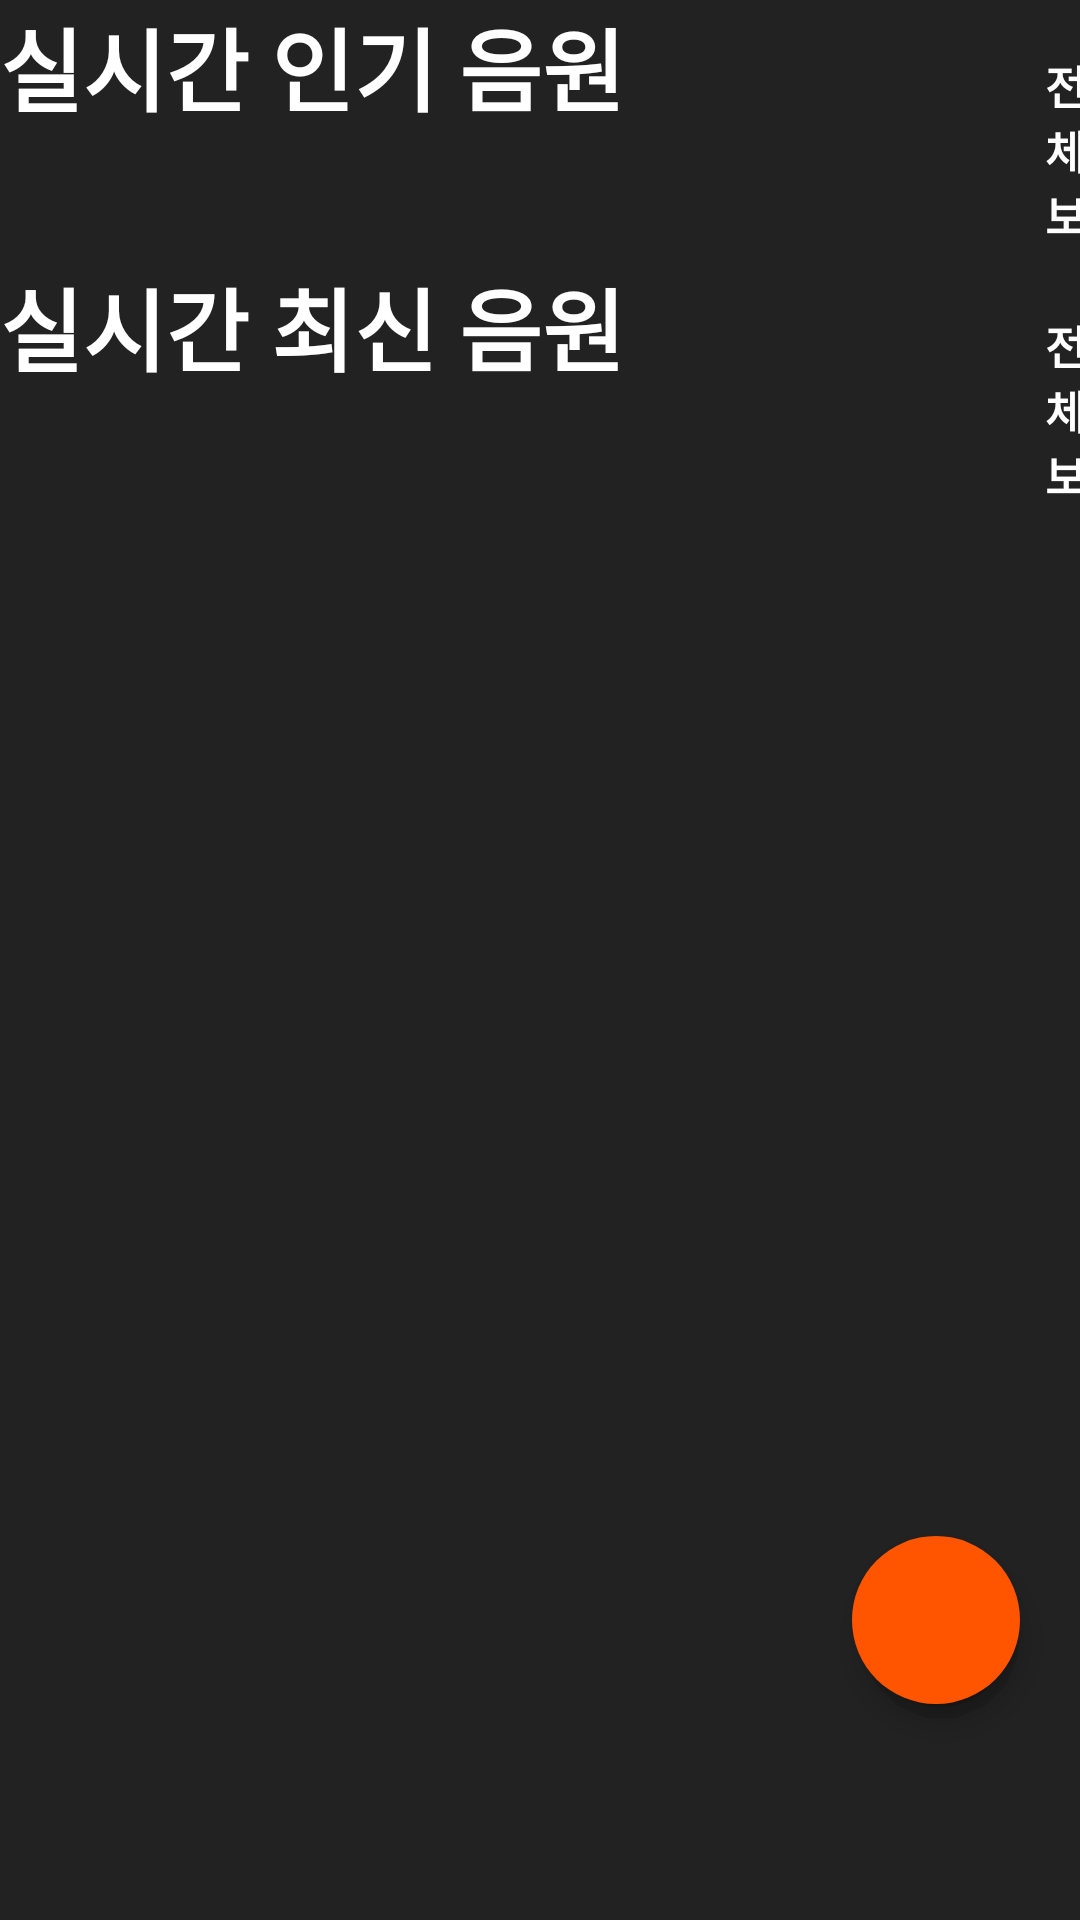

This screen was rendered from an Android layout file. Write that file and the resources it references.
<!-- AndroidManifest.xml: application theme Theme.MusicMeet_InteliJ -->
<!-- res/layout/activity_music_main.xml -->
<?xml version="1.0" encoding="utf-8"?>
<androidx.constraintlayout.widget.ConstraintLayout
        xmlns:android="http://schemas.android.com/apk/res/android"
        xmlns:tools="http://schemas.android.com/tools"
        xmlns:app="http://schemas.android.com/apk/res-auto"
        android:layout_width="match_parent"
        android:layout_height="match_parent"
        android:background="@color/Black"
        tools:context=".Music_Main_Activity">

    <ScrollView
            android:layout_width="match_parent"
            android:layout_height="0dp"
            android:id="@+id/mainScrollView"
            app:layout_constraintTop_toTopOf="parent"
            app:layout_constraintStart_toStartOf="parent"
            app:layout_constraintEnd_toEndOf="parent"
            app:layout_constraintHorizontal_bias="0.0"
            app:layout_constraintBottom_toBottomOf="parent">

        <LinearLayout
                android:layout_width="match_parent"
                android:layout_height="match_parent"
                android:id="@+id/mainMusicLinear"
                android:orientation="vertical">

            <LinearLayout
                    android:layout_width="match_parent"
                    android:layout_height="match_parent"
                    android:orientation="horizontal">

                <TextView
                        android:layout_width="wrap_content"
                        android:layout_height="wrap_content"
                        android:textStyle="bold"
                        android:text="실시간 인기 음원"
                        android:textSize="30dp"
                        android:textColor="@color/white"
                        android:id="@+id/Popular_music_Album"/>

                <TextView
                        android:layout_width="wrap_content"
                        android:layout_height="wrap_content"
                        android:textStyle="bold"
                        android:text="전체보기"
                        android:textSize="15dp"
                        android:textColor="@color/white"
                        app:layout_constraintEnd_toEndOf="parent"
                        android:layout_marginLeft="140dp"/>

            </LinearLayout>


            <RelativeLayout
                    android:layout_width="wrap_content"
                    android:layout_height="wrap_content">

                <androidx.recyclerview.widget.RecyclerView
                        android:layout_width="match_parent"
                        android:layout_height="match_parent"
                        android:scrollbars="horizontal"
                        android:id="@+id/Popular_music_recyclerVIew"
                        android:nestedScrollingEnabled="false"
                        android:overScrollMode="never"
                        app:layoutManager="androidx.recyclerview.widget.LinearLayoutManager"
                        android:orientation="horizontal"
                        tools:listitem="@layout/activity_main_popular_music"/>
            </RelativeLayout>

            <LinearLayout
                    android:layout_width="wrap_content"
                    android:layout_height="wrap_content"
                    android:orientation="horizontal">

                <TextView
                        android:layout_width="wrap_content"
                        android:layout_height="wrap_content"
                        android:textStyle="bold"
                        android:text="실시간 최신 음원"
                        android:textSize="30dp"
                        android:textColor="@color/white"
                        android:id="@+id/Latest_music_Album"/>

                <TextView
                        android:layout_width="wrap_content"
                        android:layout_height="wrap_content"
                        android:textStyle="bold"
                        android:text="전체보기"
                        android:textSize="15dp"
                        android:textColor="@color/white"
                        app:layout_constraintEnd_toEndOf="parent"
                        android:layout_marginLeft="140dp"/>



            </LinearLayout>


        </LinearLayout>
    </ScrollView>


    

    


    <com.google.android.material.floatingactionbutton.FloatingActionButton
            android:layout_width="wrap_content"
            android:layout_height="wrap_content"
            android:id="@+id/serchMusic"
            android:src="@drawable/magnifier"
            android:backgroundTint="@color/icon_click_color"
            app:fabSize="mini"
            app:layout_constraintTop_toTopOf="@id/fabMain"
            app:layout_constraintBottom_toBottomOf="@id/fabMain"
            app:layout_constraintStart_toStartOf="@id/fabMain"
            app:layout_constraintEnd_toEndOf="@id/fabMain"/>

    <com.google.android.material.floatingactionbutton.FloatingActionButton
            android:layout_width="wrap_content"
            android:layout_height="wrap_content"
            android:id="@+id/myInfo"
            android:src="@drawable/main_page_info"
            android:backgroundTint="@color/icon_click_color"
            app:fabSize="mini"
            app:layout_constraintTop_toTopOf="@id/fabMain"
            app:layout_constraintBottom_toBottomOf="@id/fabMain"
            app:layout_constraintStart_toStartOf="@id/fabMain"
            app:layout_constraintEnd_toEndOf="@id/fabMain"/>

    <com.google.android.material.floatingactionbutton.FloatingActionButton
            android:layout_width="wrap_content"
            android:layout_height="wrap_content"
            android:id="@+id/Musicchart"
            android:src="@drawable/music_chart"
            android:backgroundTint="@color/icon_click_color"
            app:fabSize="mini"
            app:layout_constraintTop_toTopOf="@id/fabMain"
            app:layout_constraintBottom_toBottomOf="@id/fabMain"
            app:layout_constraintStart_toStartOf="@id/fabMain"
            app:layout_constraintEnd_toEndOf="@id/fabMain"/>

    <com.google.android.material.floatingactionbutton.FloatingActionButton
            android:layout_width="wrap_content"
            android:layout_height="wrap_content"
            android:id="@+id/bulleanboard"
            android:src="@drawable/main_page_chart"
            android:backgroundTint="@color/icon_click_color"
            app:fabSize="mini"
            app:layout_constraintTop_toTopOf="@id/fabMain"
            app:layout_constraintBottom_toBottomOf="@id/fabMain"
            app:layout_constraintStart_toStartOf="@id/fabMain"
            app:layout_constraintEnd_toEndOf="@id/fabMain"/>

    <com.google.android.material.floatingactionbutton.FloatingActionButton
            android:id="@+id/fabMain"
            android:layout_width="wrap_content"
            android:layout_height="wrap_content"
            android:layout_marginBottom="72dp"
            android:layout_marginRight="20dp"
            android:backgroundTint="@color/icon_click_color"
            android:src="@drawable/all_view"
            app:borderWidth="0dp"
            android:layout_gravity="right"
            app:layout_constraintBottom_toBottomOf="parent"
            app:layout_constraintEnd_toEndOf="parent"/>


    


    

    
</androidx.constraintlayout.widget.ConstraintLayout>
<!-- res/layout/activity_main_popular_music.xml (included above) -->
<?xml version="1.0" encoding="utf-8"?>
<androidx.constraintlayout.widget.ConstraintLayout
        xmlns:android="http://schemas.android.com/apk/res/android"
        xmlns:tools="http://schemas.android.com/tools"
        xmlns:app="http://schemas.android.com/apk/res-auto"
        android:id="@+id/popular_music_list"
        android:layout_width="200dp"
        android:layout_height="200dp"
        android:orientation="vertical"
        android:background="@drawable/main_popular_music_radius"
        tools:context=".Main_Popular_Music">

    <ImageView
            android:layout_width="match_parent"
            android:layout_height="133dp"
            android:id="@+id/main_p_imgSrc"
            app:layout_constraintStart_toStartOf="parent"
            app:layout_constraintTop_toTopOf="parent"
            app:layout_constraintBottom_toBottomOf="parent"
            app:layout_constraintEnd_toEndOf="parent"
            app:layout_constraintVertical_bias="0.0"
            app:layout_constraintHorizontal_bias="1.0"/>

    <TextView
            android:layout_width="wrap_content"
            android:layout_height="wrap_content"
            android:text="id"
            android:textSize="15dp"
            android:textColor="@color/white"
            android:id="@+id/main_p_id"
            app:layout_constraintBottom_toBottomOf="parent"
            app:layout_constraintTop_toBottomOf="@+id/main_p_imgSrc"
            app:layout_constraintEnd_toEndOf="parent"
            app:layout_constraintStart_toStartOf="parent"
            app:layout_constraintHorizontal_bias="0.008"
            app:layout_constraintVertical_bias="0.0"/>

    <TextView
            android:layout_width="wrap_content"
            android:layout_height="wrap_content"
            android:textSize="15dp"
            android:textColor="@color/white"
            android:text="title"
            android:maxLines="1"
            android:id="@+id/main_p_title"
            app:layout_constraintBottom_toBottomOf="parent"
            app:layout_constraintEnd_toEndOf="parent"
            app:layout_constraintTop_toBottomOf="@+id/main_p_imgSrc"
            app:layout_constraintStart_toStartOf="parent"
            app:layout_constraintHorizontal_bias="0.0"
            app:layout_constraintVertical_bias="0.425"/>

    <TextView
            android:layout_width="wrap_content"
            android:layout_height="wrap_content"
            android:textSize="15dp"
            android:textColor="@color/white"
            android:text="main_p_artist"
            android:id="@+id/main_p_artist"
            android:maxLines="1"
            app:layout_constraintBottom_toBottomOf="parent"
            app:layout_constraintEnd_toEndOf="parent"
            app:layout_constraintStart_toStartOf="parent"
            app:layout_constraintTop_toBottomOf="@+id/main_p_imgSrc"
            app:layout_constraintHorizontal_bias="0.018"
            app:layout_constraintVertical_bias="0.925"/>


</androidx.constraintlayout.widget.ConstraintLayout>
<!-- resources referenced by this layout -->
<resources>
  <color name="Black">#222222</color>
  <color name="black">#FF000000</color>
  <color name="icon_click_color">#ff5500</color>
  <color name="silver_color">#6a6a6a</color>
  <color name="white">#FFFFFFFF</color>
  <!-- drawable main_page_info (drawable) -->
  <vector xmlns:android="http://schemas.android.com/apk/res/android"
      android:width="19dp"
      android:height="20dp"
      android:viewportWidth="19"
      android:viewportHeight="20">
    <path
        android:pathData="M9.5,10.0259C6.9813,10.0288 4.5666,11.0368 2.7857,12.8289C1.0047,14.6209 0.0029,17.0506 0,19.5849C0,19.6952 0.0436,19.801 0.1211,19.879C0.1986,19.957 0.3038,20.0009 0.4134,20.0009H18.5866C18.6962,20.0009 18.8014,19.957 18.8789,19.879C18.9564,19.801 19,19.6952 19,19.5849C18.9971,17.0506 17.9953,14.6209 16.2143,12.8289C14.4333,11.0368 12.0187,10.0288 9.5,10.0259Z"
        android:fillColor="@color/black"/>
    <path
        android:pathData="M9.5003,9.144C12.0098,9.144 14.0441,7.0971 14.0441,4.572C14.0441,2.047 12.0098,0 9.5003,0C6.9909,0 4.9565,2.047 4.9565,4.572C4.9565,7.0971 6.9909,9.144 9.5003,9.144Z"
        android:fillColor="@color/black"/>
  </vector>
  <!-- drawable main_page_wishlist (drawable) -->
  <vector xmlns:android="http://schemas.android.com/apk/res/android"
      android:width="22dp"
      android:height="20dp"
      android:viewportWidth="22"
      android:viewportHeight="20">
    <path
        android:pathData="M16.1557,0C14.9753,-0.0047 13.8282,0.4036 12.9026,1.158C12.1199,1.803 11.4724,2.6049 10.9993,3.515C10.5262,2.6049 9.8787,1.803 9.0959,1.158C8.1706,0.4038 7.0239,-0.0045 5.8438,0C2.512,0 -0.0002,2.806 -0.0002,6.527C-0.0002,10.547 3.1344,13.298 7.8792,17.461C8.6852,18.168 9.598,18.97 10.5477,19.824C10.673,19.9369 10.8338,19.999 11.0002,19.999C11.1667,19.999 11.3275,19.9369 11.4528,19.824C12.4025,18.969 13.3153,18.168 14.1213,17.46C18.8661,13.297 21.9998,10.546 21.9998,6.526C21.9998,2.806 19.4876,0 16.1557,0Z"
        android:fillColor="#363636"/>
  </vector>
  <!-- drawable main_popular_music_radius (drawable) -->
  <?xml version="1.0" encoding="utf-8"?>
  <shape xmlns:android="http://schemas.android.com/apk/res/android">
  
      <solid android:color="@color/tranparent"></solid>
      <corners
  
              />
      <stroke
              android:width="2dp"
              android:color="@color/silver_color"></stroke>
  </shape>
  <style name="Theme.MusicMeet_InteliJ" parent="Theme.MaterialComponents.DayNight.NoActionBar">
          
          <item name="colorPrimary">@color/purple_500</item>
          <item name="colorPrimaryVariant">@color/purple_700</item>
          <item name="colorOnPrimary">@color/white</item>
          
          <item name="colorSecondary">@color/teal_200</item>
          <item name="colorSecondaryVariant">@color/teal_700</item>
          <item name="colorOnSecondary">@color/black</item>
          
          <item name="android:statusBarColor" tools:targetApi="l">@color/status_bar_Color</item>
          
          
          <item name="android:windowFullscreen">false</item>
          
          <item name="windowNoTitle">true</item>
          
      </style>
  <color name="tranparent">#00000000</color>
  <color name="purple_500">#FF6200EE</color>
  <color name="purple_700">#FF3700B3</color>
  <color name="teal_200">#FF03DAC5</color>
  <color name="teal_700">#FF018786</color>
  <color name="status_bar_Color">#222222</color>
</resources>
